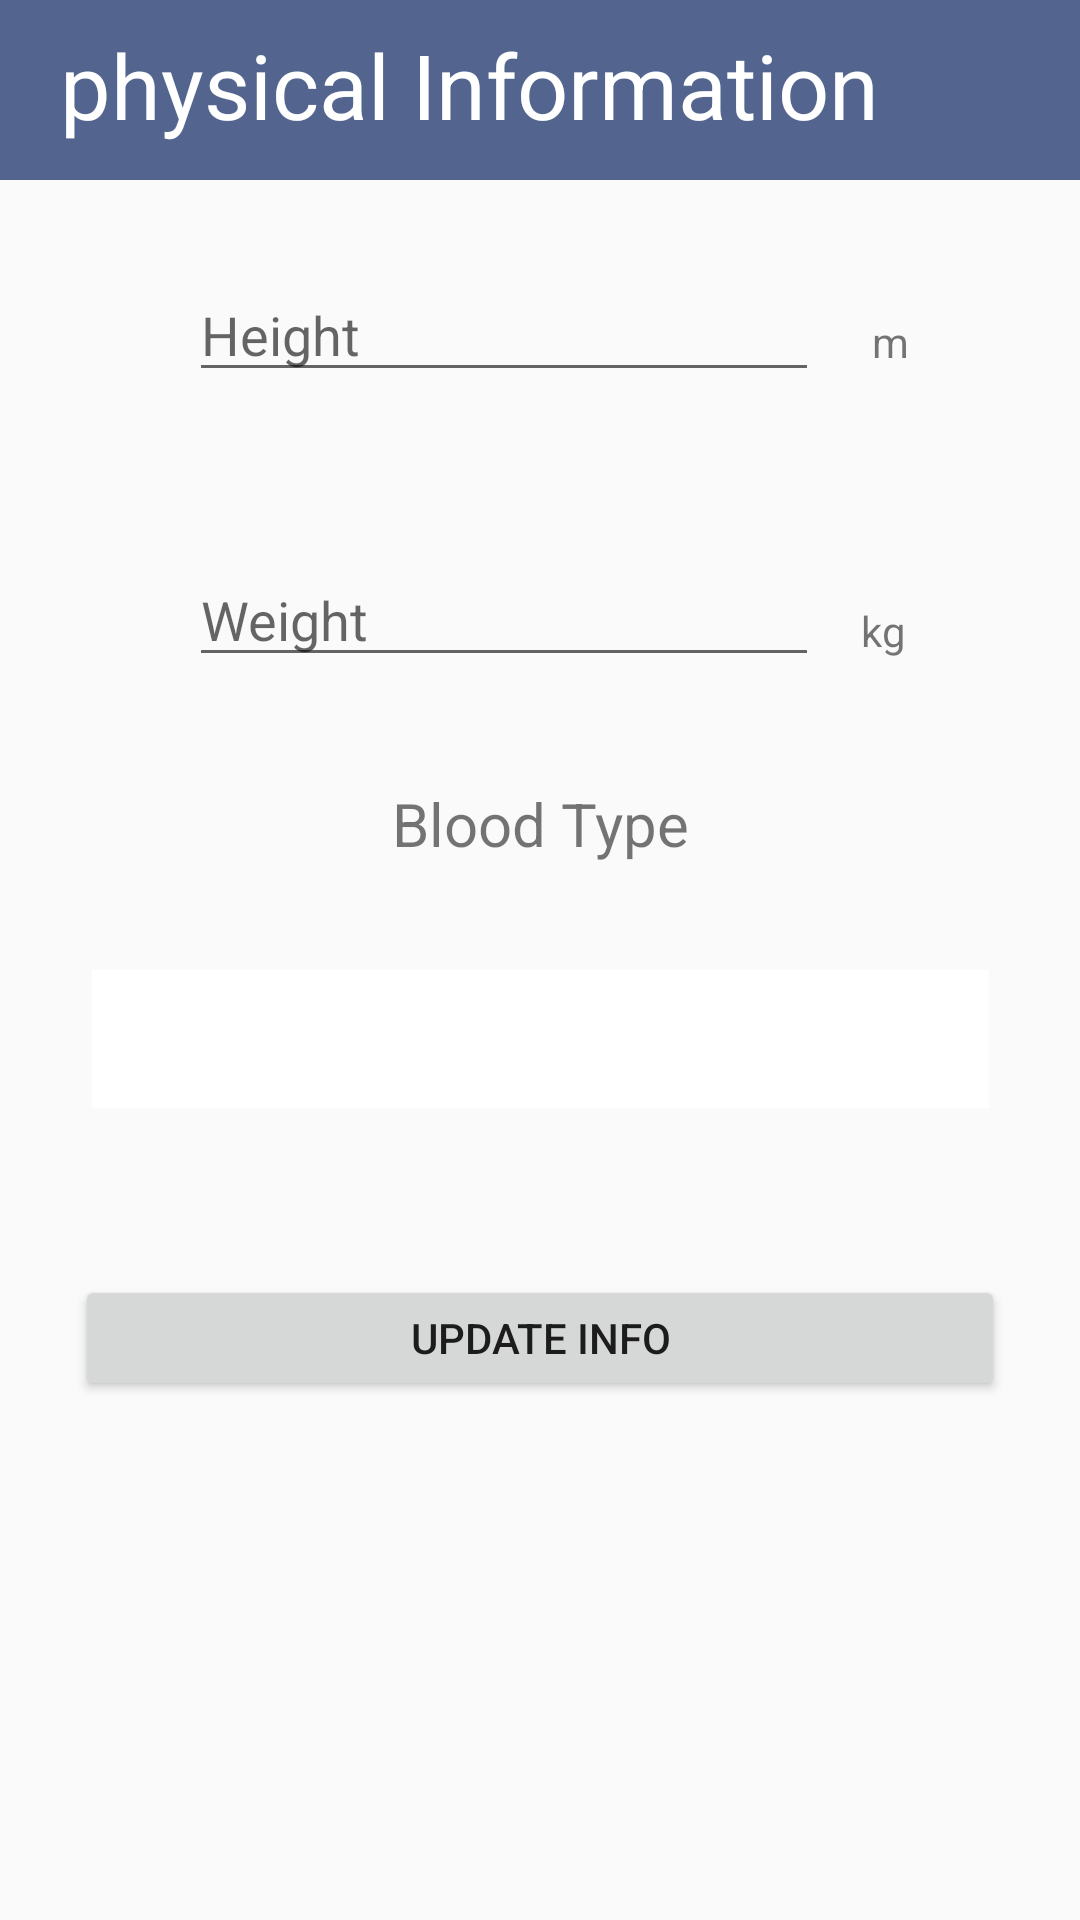

Layout XML and referenced resources for this Android screen:
<!-- AndroidManifest.xml: application theme Theme.DrPatientAppointment -->
<!-- res/layout/activity_patient_info.xml -->
<?xml version="1.0" encoding="utf-8"?>
<androidx.constraintlayout.widget.ConstraintLayout xmlns:android="http://schemas.android.com/apk/res/android"
    xmlns:app="http://schemas.android.com/apk/res-auto"
    xmlns:tools="http://schemas.android.com/tools"
    android:layout_width="match_parent"
    android:layout_height="match_parent">
    <LinearLayout
        android:layout_width="match_parent"
        android:layout_height="60dp"
        android:background="@color/colorPrimaryLight"
        app:layout_constraintTop_toTopOf="parent">

        <TextView
            android:layout_width="match_parent"
            android:layout_height="match_parent"
            android:layout_marginStart="20dp"
            android:layout_marginTop="8dp"
            android:text="@string/physical_information"
            android:textColor="#FFFFFF"
            android:textSize="30sp" />
    </LinearLayout>
    <EditText
        android:id="@+id/heightBtn"
        android:layout_width="wrap_content"
        android:layout_height="wrap_content"
        android:ems="10"
        android:hint="@string/height"
        android:inputType="number"
        android:text=""
        app:layout_constraintBottom_toBottomOf="parent"
        app:layout_constraintEnd_toEndOf="parent"
        app:layout_constraintHorizontal_bias="0.419"
        app:layout_constraintStart_toStartOf="parent"
        app:layout_constraintTop_toTopOf="parent"
        app:layout_constraintVertical_bias="0.149" />

    <Spinner
        android:id="@+id/bloodType"
        android:layout_width="299dp"
        android:layout_height="46dp"
        android:layout_margin="20dp"
        android:background="#ffffff"
        android:paddingStart="20dp"
        android:spinnerMode="dropdown"
        android:textColor="#000000"
        android:visibility="visible"
        app:layout_constraintBottom_toBottomOf="parent"
        app:layout_constraintEnd_toEndOf="parent"
        app:layout_constraintStart_toStartOf="parent"
        app:layout_constraintTop_toBottomOf="@+id/weightBtn"
        app:layout_constraintVertical_bias="0.237" />

    <EditText
        android:id="@+id/weightBtn"
        android:layout_width="wrap_content"
        android:layout_height="wrap_content"
        android:ems="10"
        android:hint="@string/weight"
        android:inputType="number"
        android:text=""
        app:layout_constraintBottom_toBottomOf="parent"
        app:layout_constraintEnd_toEndOf="parent"
        app:layout_constraintHorizontal_bias="0.419"
        app:layout_constraintStart_toStartOf="parent"
        app:layout_constraintTop_toBottomOf="@+id/heightBtn"
        app:layout_constraintVertical_bias="0.115" />

    <TextView
        android:id="@+id/textView9"
        android:layout_width="wrap_content"
        android:layout_height="wrap_content"
        android:layout_marginEnd="40dp"
        android:layout_marginRight="40dp"
        android:text="kg"
        app:layout_constraintBottom_toBottomOf="parent"
        app:layout_constraintEnd_toEndOf="parent"
        app:layout_constraintHorizontal_bias="0.433"
        app:layout_constraintStart_toEndOf="@+id/weightBtn"
        app:layout_constraintTop_toTopOf="parent"
        app:layout_constraintVertical_bias="0.323" />

    <TextView
        android:id="@+id/textView8"
        android:layout_width="wrap_content"
        android:layout_height="wrap_content"
        android:layout_marginEnd="16dp"
        android:layout_marginRight="16dp"
        android:text="m"
        app:layout_constraintBottom_toBottomOf="parent"
        app:layout_constraintEnd_toEndOf="parent"
        app:layout_constraintHorizontal_bias="0.302"
        app:layout_constraintStart_toEndOf="@+id/heightBtn"
        app:layout_constraintTop_toTopOf="parent"
        app:layout_constraintVertical_bias="0.168" />

    <Button
        android:id="@+id/updateInfoBtn"
        android:layout_width="310dp"
        android:layout_height="42dp"
        android:text="update info"
        app:layout_constraintBottom_toBottomOf="parent"
        app:layout_constraintEnd_toEndOf="parent"
        app:layout_constraintStart_toStartOf="parent"
        app:layout_constraintTop_toBottomOf="@+id/bloodType"
        app:layout_constraintVertical_bias="0.244" />

    <TextView
        android:id="@+id/textView7"
        android:layout_width="wrap_content"
        android:layout_height="wrap_content"
        android:textSize="20dp"
        android:text="Blood Type"
        app:layout_constraintBottom_toTopOf="@+id/bloodType"
        app:layout_constraintEnd_toEndOf="parent"
        app:layout_constraintStart_toStartOf="parent"
        app:layout_constraintTop_toBottomOf="@+id/weightBtn" />

</androidx.constraintlayout.widget.ConstraintLayout>
<!-- resources referenced by this layout -->
<resources>
  <color name="colorPrimaryLight">#D8364A7B</color>
  <string name="height">Height</string>
  <string name="physical_information">physical Information</string>
  <string name="weight">Weight</string>
  <style name="Theme.DrPatientAppointment" parent="Theme.AppCompat.DayNight.NoActionBar">
          
          <item name="colorPrimary">@color/colorPrimary</item>
          <item name="colorPrimaryDark">@color/colorPrimaryDark</item>
          <item name="colorOnPrimary">@color/white</item>
          <item name="colorAccent">@color/colorAccent</item>
          
          <item name="colorSecondary">@color/teal_200</item>
          <item name="colorSecondaryVariant">@color/teal_700</item>
          <item name="colorOnSecondary">@color/black</item>
          
          <item name="android:statusBarColor">?attr/colorPrimaryVariant</item>
          
      </style>
  <color name="colorPrimary">#364A7B</color>
  <color name="colorPrimaryDark">#364A7B</color>
  <color name="white">#FFFFFFFF</color>
  <color name="colorAccent">#FD89F9</color>
  <color name="teal_200">#FF03DAC5</color>
  <color name="teal_700">#FF018786</color>
  <color name="black">#FF000000</color>
</resources>
